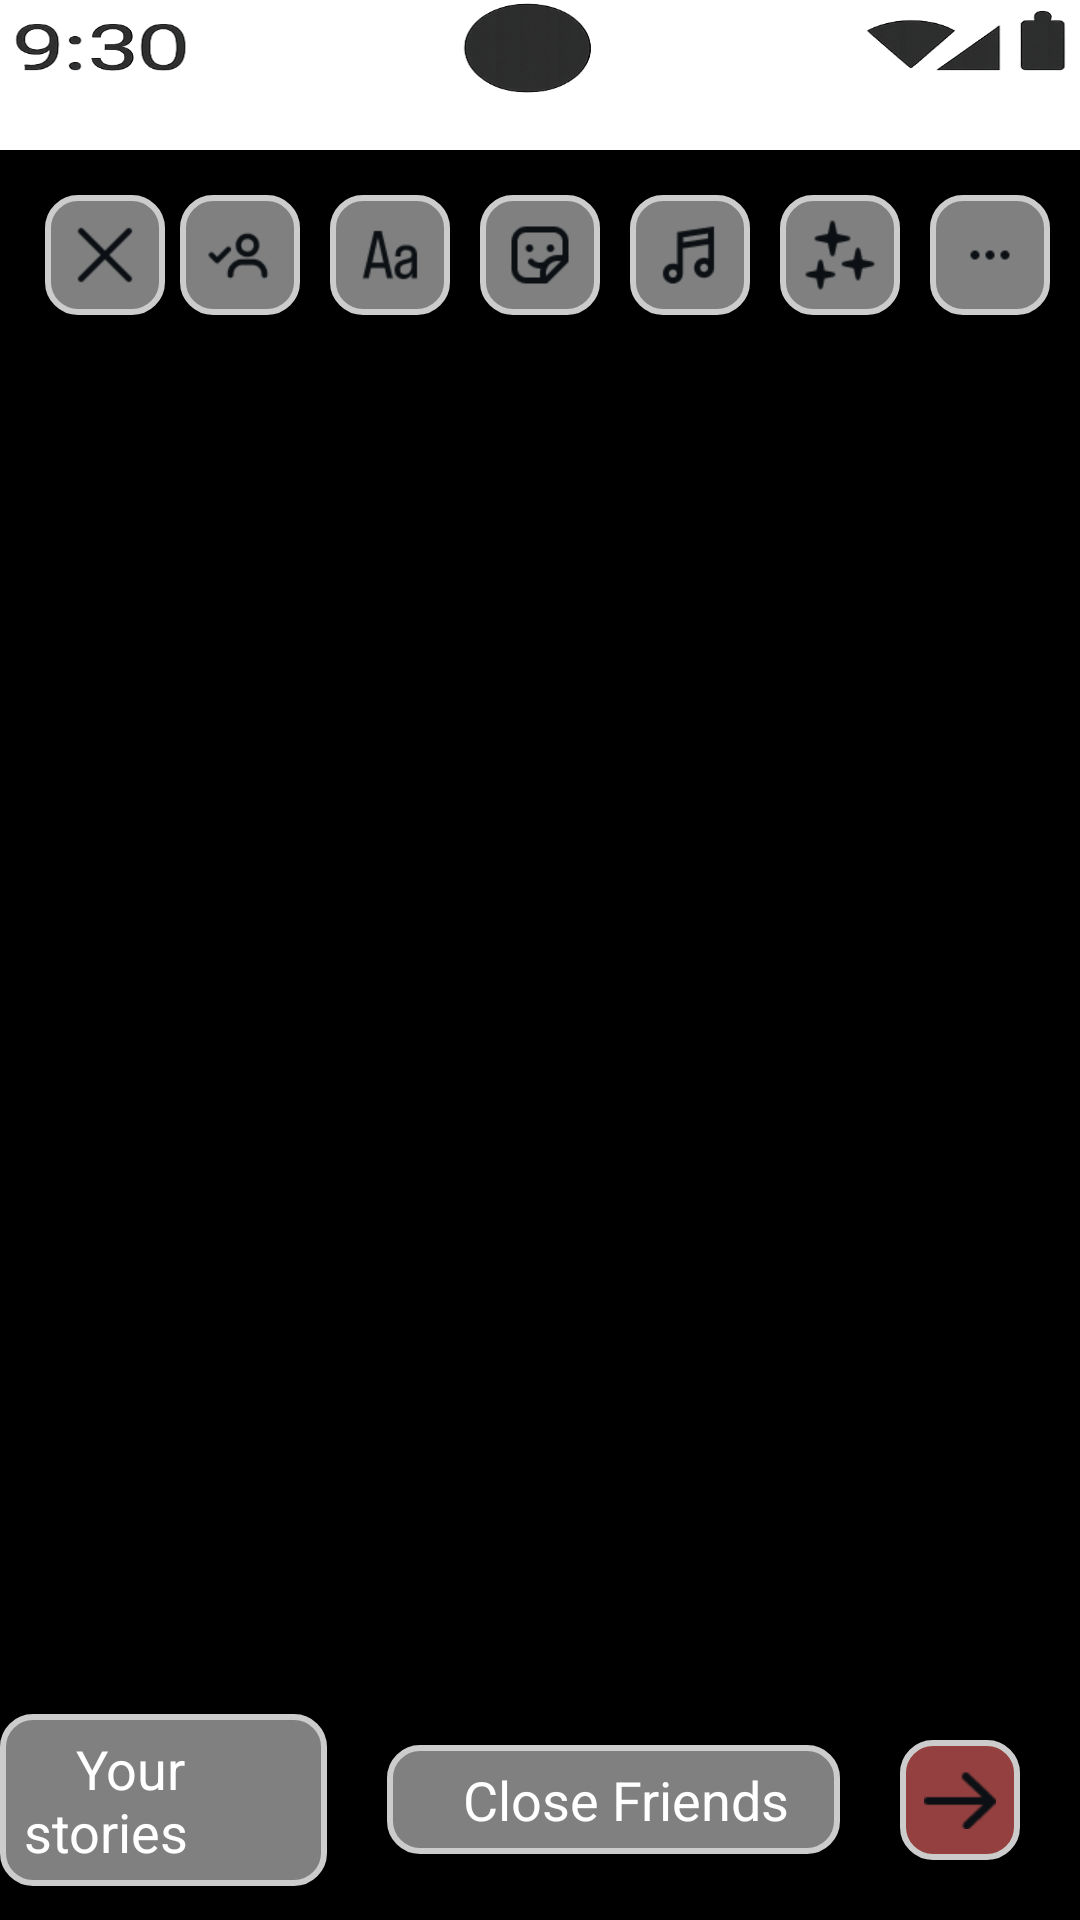

Android layout source for this screen:
<!-- AndroidManifest.xml: application theme Theme.I230624 -->
<!-- res/layout/activity_storycreation.xml -->
<?xml version="1.0" encoding="utf-8"?>
<RelativeLayout xmlns:android="http://schemas.android.com/apk/res/android"
    android:layout_width="match_parent"
    android:layout_height="match_parent"
    android:id="@+id/main"
    android:background="@color/black">

    <ImageView
        android:id="@+id/statusbar"
        android:layout_width="wrap_content"
        android:layout_height="50dp"
        android:src="@drawable/androidstatusbar"
        android:background="@color/white"
        android:scaleType="fitXY"/>

    <ImageView
        android:id="@+id/story_image"
        android:layout_width="match_parent"
        android:layout_height="match_parent"
        android:layout_below="@id/statusbar"
        android:scaleType="centerCrop"
        android:src="@drawable/sample_story" />


    <RelativeLayout
        android:id="@+id/toolsstory"
        android:layout_width="match_parent"
        android:layout_height="wrap_content"
        android:layout_below="@id/statusbar">

        <ImageView
            android:id="@+id/close"
            android:layout_width="40dp"
            android:layout_height="40dp"
            android:layout_marginLeft="15dp"
            android:layout_marginTop="15dp"
            android:background="@drawable/greyoval"
            android:src="@drawable/closeicon"
            android:layout_alignParentTop="true"/>

        <ImageView
            android:id="@+id/moreop"
            android:layout_width="40dp"
            android:layout_height="40dp"
            android:layout_marginTop="15dp"
            android:layout_alignParentRight="true"
            android:layout_marginRight="10dp"
            android:background="@drawable/greyoval"
            android:src="@drawable/moreop"/>

        <ImageView
            android:id="@+id/threestars"
            android:layout_width="40dp"
            android:layout_height="40dp"
            android:layout_marginTop="15dp"
            android:layout_toLeftOf="@+id/moreop"
            android:layout_marginRight="10dp"
            android:background="@drawable/greyoval"
            android:src="@drawable/threestars"/>

        <ImageView
            android:id="@+id/music"
            android:layout_width="40dp"
            android:layout_height="40dp"
            android:layout_marginTop="15dp"
            android:layout_toLeftOf="@+id/threestars"
            android:layout_marginRight="10dp"
            android:background="@drawable/greyoval"
            android:src="@drawable/music"/>

        <ImageView
            android:id="@+id/sticker"
            android:layout_width="40dp"
            android:layout_height="40dp"
            android:layout_marginTop="15dp"
            android:layout_toLeftOf="@+id/music"
            android:layout_marginRight="10dp"
            android:background="@drawable/greyoval"
            android:src="@drawable/stickers"/>

        <ImageView
            android:id="@+id/doublea"
            android:layout_width="40dp"
            android:layout_height="40dp"
            android:layout_marginTop="15dp"
            android:layout_toLeftOf="@+id/sticker"
            android:layout_marginRight="10dp"
            android:background="@drawable/greyoval"
            android:src="@drawable/doublea"/>

        <ImageView
            android:id="@+id/done"
            android:layout_width="40dp"
            android:layout_height="40dp"
            android:layout_marginTop="15dp"
            android:layout_toLeftOf="@+id/doublea"
            android:layout_marginRight="10dp"
            android:background="@drawable/greyoval"
            android:src="@drawable/done"/>


    </RelativeLayout>

    <RelativeLayout
        android:id="@+id/bottom_buttons"
        android:layout_width="match_parent"
        android:layout_height="80dp"
        android:layout_alignParentBottom="true"
        android:background="@color/black">

        <TextView
            android:id="@+id/your_story"
            android:layout_width="wrap_content"
            android:layout_height="wrap_content"
            android:layout_marginRight="20dp"
            android:layout_centerVertical="true"
            android:layout_toLeftOf="@+id/close_friends"
            android:text="    Your stories   "
            android:textColor="@color/white"
            android:background="@drawable/greyoval"
            android:textSize="18sp" />

        <TextView
            android:id="@+id/close_friends"
            android:layout_width="wrap_content"
            android:layout_height="wrap_content"
            android:layout_centerVertical="true"
            android:layout_toLeftOf="@id/arrow"
            android:layout_marginRight="20dp"
            android:text="    Close Friends  "
            android:textColor="@color/white"
            android:background="@drawable/greyoval"
            android:textSize="18sp" />

        <ImageView
            android:id="@+id/arrow"
            android:layout_width="40dp"
            android:layout_height="40dp"
            android:layout_alignParentRight="true"
            android:layout_centerVertical="true"
            android:layout_marginRight="20dp"
            android:background="@drawable/redoval"
            android:src="@drawable/rightarrow"/>
    </RelativeLayout>

</RelativeLayout>
<!-- resources referenced by this layout -->
<resources>
  <color name="black">#FF000000</color>
  <color name="white">#FFFFFFFF</color>
  <!-- drawable androidstatusbar: png bitmap (drawable, 69494 bytes) -->
  <!-- drawable closeicon: png bitmap (drawable, 386 bytes) -->
  <!-- drawable done: png bitmap (drawable, 642 bytes) -->
  <!-- drawable doublea: png bitmap (drawable, 790 bytes) -->
  <!-- drawable greyoval (drawable) -->
  <shape xmlns:android="http://schemas.android.com/apk/res/android"
      android:shape="rectangle">
  
      <solid android:color="@color/grey" />
  
      <stroke
          android:width="2dp"
          android:color="#CCCCCC" />
  
      <corners android:radius="10dp" />
  
      <padding
          android:left="8dp"
          android:top="6dp"
          android:right="8dp"
          android:bottom="6dp" />
  </shape>
  <!-- drawable moreop: png bitmap (drawable, 162 bytes) -->
  <!-- drawable music: png bitmap (drawable, 691 bytes) -->
  <!-- drawable redoval (drawable) -->
  <shape xmlns:android="http://schemas.android.com/apk/res/android"
      android:shape="rectangle">
  
      <solid android:color="@color/red" />
  
      <stroke
          android:width="2dp"
          android:color="#CCCCCC" />
  
      <corners android:radius="10dp" />
  
      <padding
          android:left="8dp"
          android:top="6dp"
          android:right="8dp"
          android:bottom="6dp" />
  </shape>
  <!-- drawable rightarrow: png bitmap (drawable, 321 bytes) -->
  <!-- drawable stickers: png bitmap (drawable, 695 bytes) -->
  <!-- drawable threestars: png bitmap (drawable, 563 bytes) -->
  <style name="Theme.I230624" parent="Base.Theme.I230624" />
  <color name="grey">#808080</color>
  <color name="red">#944040</color>
  <style name="Base.Theme.I230624" parent="Theme.Material3.DayNight.NoActionBar">
          
          
  
          <item name="colorPrimary">@android:color/darker_gray</item>
          <item name="colorPrimaryContainer">@android:color/darker_gray</item>
      </style>
</resources>
